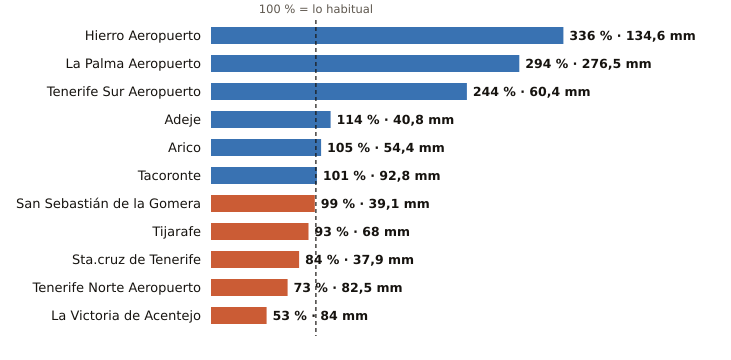

The table this chart was drawn from, first rows:
estacion, provincia, indicativo, mm_otono, referencia_mm, pct, periodo_referencia, hasta, hora
Hierro Aeropuerto, Santa Cruz de Tenerife, C929I, 134.6, 40.1, 336, 1991-2020, 2026-11-19, 18
La Palma Aeropuerto, Santa Cruz de Tenerife, C139E, 276.5, 94.0, 294, 1991-2020, 2026-11-19, 13
Tenerife Sur Aeropuerto, Santa Cruz de Tenerife, C429I, 60.4, 24.8, 244, 1991-2020, 2026-11-19, 17
Adeje, Santa Cruz de Tenerife, C419X, 40.8, 35.9, 114, 1991-2020, 2026-11-19, 13
Arico, Santa Cruz de Tenerife, C428T, 54.4, 51.7, 105, 2009-2025, 2026-11-19, 16
Tacoronte, Santa Cruz de Tenerife, C458A, 92.8, 91.6, 101, 1991-2025, 2026-11-19, 16
San Sebastián de la Gomera, Santa Cruz de Tenerife, C329Z, 39.1, 39.3, 99, 1991-2020, 2026-11-19, 17
Tijarafe, Santa Cruz de Tenerife, C117Z, 68.0, 72.9, 93, 2009-2025, 2026-11-19, 17
Sta.cruz de Tenerife, Santa Cruz de Tenerife, C449C, 37.9, 45.3, 84, 1991-2020, 2026-11-19, 17
Tenerife Norte Aeropuerto, Santa Cruz de Tenerife, C447A, 82.5, 112.7, 73, 1991-2020, 2026-11-19, 17
La Victoria de Acentejo, Santa Cruz de Tenerife, C457I, 84.0, 159.5, 53, 2009-2025, 2026-11-19, 17
